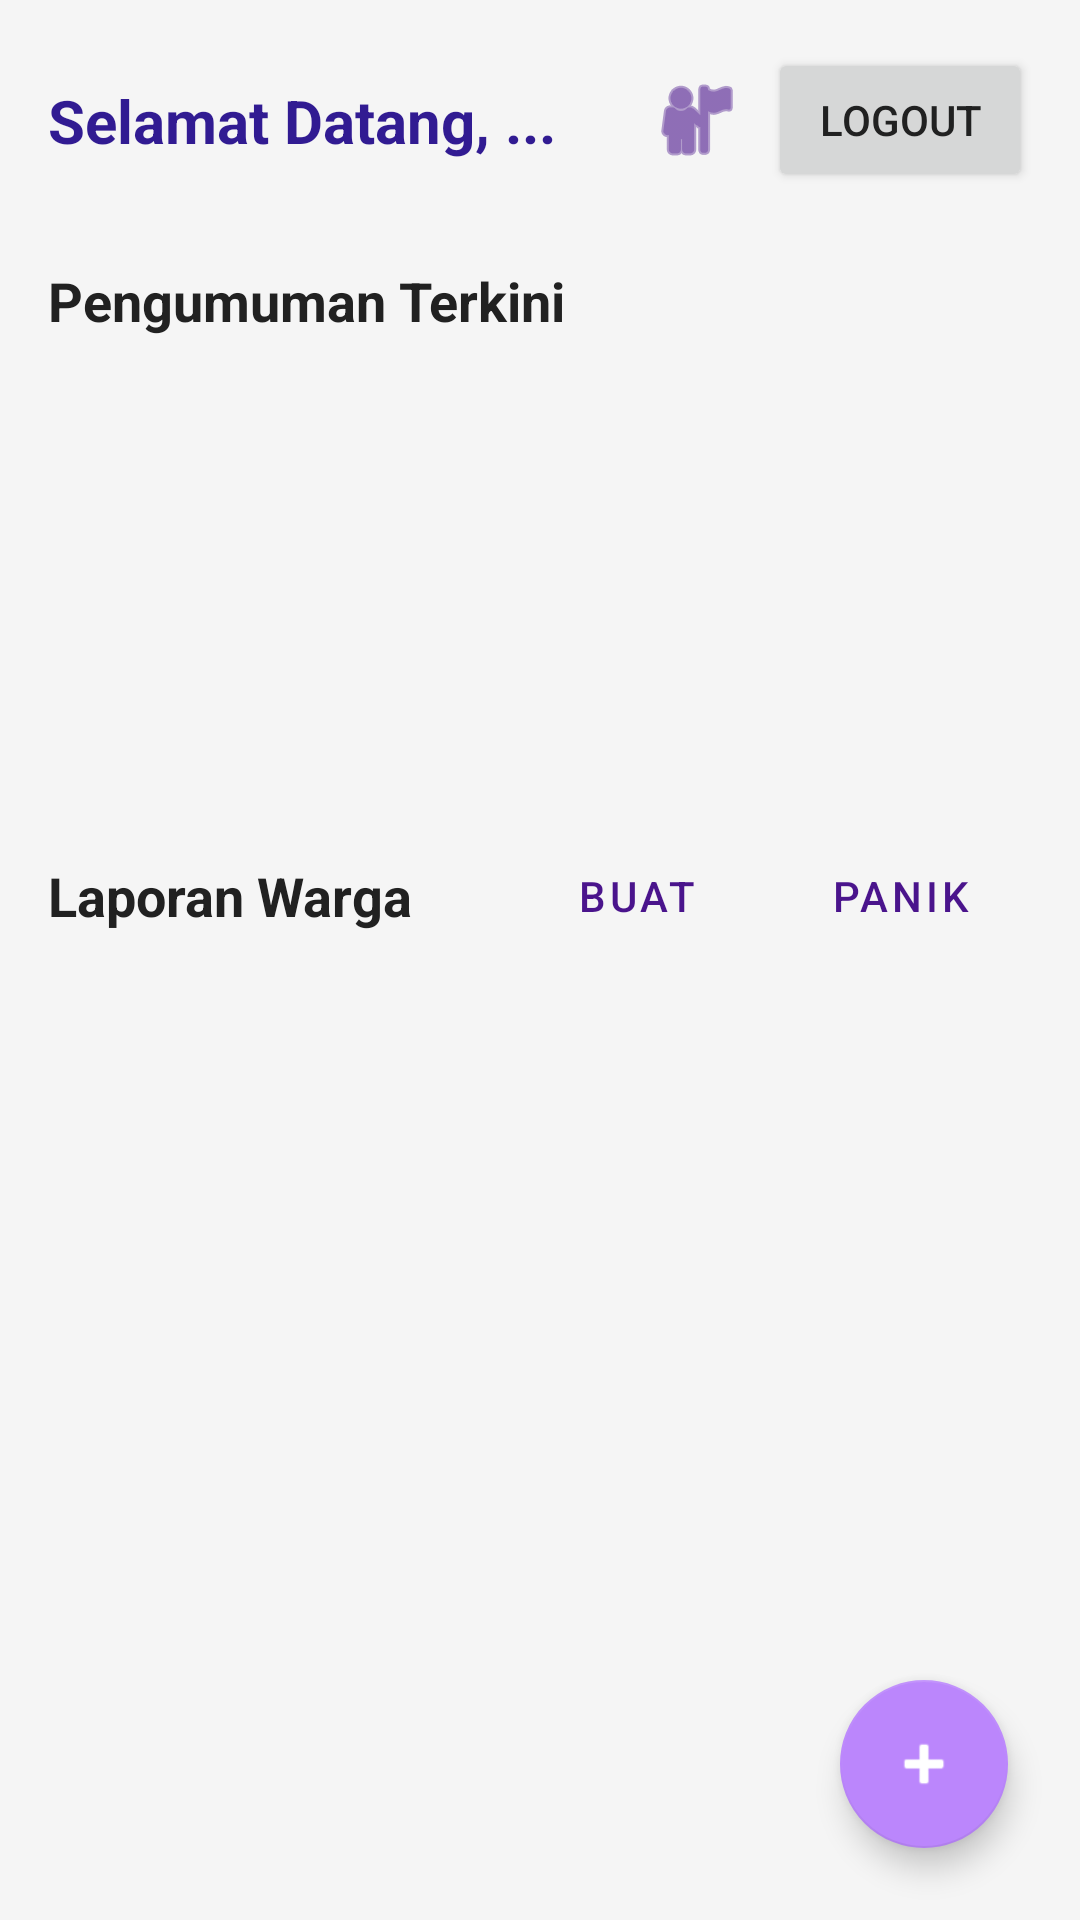

This screen was rendered from an Android layout file. Write that file and the resources it references.
<!-- AndroidManifest.xml: application theme Theme.Amanbersamaapp -->
<!-- res/layout/activity_main.xml -->
<?xml version="1.0" encoding="utf-8"?>
<androidx.constraintlayout.widget.ConstraintLayout xmlns:android="http://schemas.android.com/apk/res/android"
    xmlns:app="http://schemas.android.com/apk/res-auto"
    xmlns:tools="http://schemas.android.com/tools"
    android:layout_width="match_parent"
    android:layout_height="match_parent"
    android:background="@color/soft_white"
    tools:context=".MainActivity">

    <TextView
        android:id="@+id/tvWelcome"
        android:layout_width="0dp"
        android:layout_height="wrap_content"
        android:layout_marginStart="16dp"
        android:text="Selamat Datang, ..."
        android:textColor="@color/ungu_tua_gelap"
        android:textSize="20sp"
        android:textStyle="bold"
        app:layout_constraintBottom_toBottomOf="@+id/btnLogout"
        app:layout_constraintEnd_toStartOf="@+id/btnProfile"
        app:layout_constraintStart_toStartOf="parent"
        app:layout_constraintTop_toTopOf="@+id/btnLogout" />

    <Button
        android:id="@+id/btnLogout"
        android:layout_width="wrap_content"
        android:layout_height="wrap_content"
        android:layout_marginTop="16dp"
        android:layout_marginEnd="16dp"
        android:text="Logout"
        app:layout_constraintEnd_toEndOf="parent"
        app:layout_constraintTop_toTopOf="parent" />

    <ImageButton
        android:id="@+id/btnProfile"
        android:layout_width="48dp"
        android:layout_height="48dp"
        android:background="?attr/selectableItemBackgroundBorderless"
        android:contentDescription="Buka Profil"
        android:src="@android:drawable/ic_menu_myplaces"
        app:layout_constraintBottom_toBottomOf="@+id/btnLogout"
        app:layout_constraintEnd_toStartOf="@+id/btnLogout"
        app:layout_constraintTop_toTopOf="@+id/btnLogout"
        app:tint="?attr/colorPrimary" />

    <TextView
        android:id="@+id/tvPengumumanTitle"
        android:layout_width="wrap_content"
        android:layout_height="wrap_content"
        android:layout_marginStart="16dp"
        android:layout_marginTop="24dp"
        android:text="Pengumuman Terkini"
        android:textSize="18sp"
        android:textStyle="bold"
        app:layout_constraintStart_toStartOf="parent"
        app:layout_constraintTop_toBottomOf="@+id/btnLogout" />

    <androidx.recyclerview.widget.RecyclerView
        android:id="@+id/rvPengumuman"
        android:layout_width="0dp"
        android:layout_height="150dp"
        android:layout_marginTop="8dp"
        app:layout_constraintEnd_toEndOf="parent"
        app:layout_constraintStart_toStartOf="parent"
        app:layout_constraintTop_toBottomOf="@+id/tvPengumumanTitle" />

    <TextView
        android:id="@+id/tvLaporanTitle"
        android:layout_width="wrap_content"
        android:layout_height="wrap_content"
        android:layout_marginStart="16dp"
        android:layout_marginTop="16dp"
        android:text="Laporan Warga"
        android:textSize="18sp"
        android:textStyle="bold"
        app:layout_constraintStart_toStartOf="parent"
        app:layout_constraintTop_toBottomOf="@+id/rvPengumuman" />

    <LinearLayout
        android:id="@+id/security_buttons_layout"
        android:layout_width="wrap_content"
        android:layout_height="wrap_content"
        android:orientation="horizontal"
        app:layout_constraintBottom_toBottomOf="@+id/tvLaporanTitle"
        app:layout_constraintEnd_toEndOf="parent"
        app:layout_constraintTop_toTopOf="@+id/tvLaporanTitle"
        android:layout_marginEnd="16dp">

        <Button
            android:id="@+id/btnBuatPengumuman"
            style="?attr/borderlessButtonStyle"
            android:layout_width="wrap_content"
            android:layout_height="wrap_content"
            android:text="Buat"
            android:textColor="?attr/colorPrimary" />

        <Button
            android:id="@+id/btnLihatPanic"
            style="?attr/borderlessButtonStyle"
            android:layout_width="wrap_content"
            android:layout_height="wrap_content"
            android:text="Panik"
            android:textColor="?attr/colorPrimary" />
    </LinearLayout>

    <androidx.recyclerview.widget.RecyclerView
        android:id="@+id/rvLaporan"
        android:layout_width="0dp"
        android:layout_height="0dp"
        android:layout_marginTop="8dp"
        app:layout_constraintBottom_toBottomOf="parent"
        app:layout_constraintEnd_toEndOf="parent"
        app:layout_constraintStart_toStartOf="parent"
        app:layout_constraintTop_toBottomOf="@+id/tvLaporanTitle" />

    <com.google.android.material.floatingactionbutton.FloatingActionButton
        android:id="@+id/fabBuatLaporan"
        android:layout_width="wrap_content"
        android:layout_height="wrap_content"
        android:layout_marginEnd="24dp"
        android:layout_marginBottom="24dp"
        android:contentDescription="Buat Laporan Baru"
        app:tint="@color/white"
        app:layout_constraintBottom_toBottomOf="parent"
        app:layout_constraintEnd_toEndOf="parent"
        app:srcCompat="@android:drawable/ic_input_add" />

</androidx.constraintlayout.widget.ConstraintLayout>
<!-- resources referenced by this layout -->
<resources>
  <color name="soft_white">#F5F5F5</color>
  <color name="ungu_tua_gelap">#311B92</color>
  <color name="white">#FFFFFFFF</color>
  <style name="Theme.Amanbersamaapp" parent="Theme.MaterialComponents.DayNight.NoActionBar">
  
          <item name="colorPrimary">@color/ungu_tua</item>
          <item name="colorPrimaryVariant">@color/ungu_tua_gelap</item>
          <item name="colorOnPrimary">@color/white</item>
  
          <item name="colorSecondary">@color/purple_200</item>
          <item name="colorSecondaryVariant">@color/purple_700</item>
          <item name="colorOnSecondary">@color/black</item>
  
          <item name="android:statusBarColor">?attr/colorPrimaryVariant</item>
  
          <item name="android:windowBackground">@color/putih_soft</item>
          <item name="android:textColor">@color/hitam_pekat</item>
  
          <item name="android:textColorHint">@color/abu_abu</item>
          <item name="android:editTextColor">@color/hitam_pekat</item>
          <item name="colorControlNormal">@color/abu_abu</item>
          <item name="colorControlActivated">?attr/colorPrimary</item>
  
          <item name="materialButtonStyle">@style/TombolUtama</item>
      </style>
  <color name="ungu_tua">#4A148C</color>
  <color name="purple_200">#FFBB86FC</color>
  <color name="purple_700">#FF3700B3</color>
  <color name="black">#FF000000</color>
  <color name="putih_soft">#F5F5F5</color>
  <color name="hitam_pekat">#212121</color>
  <color name="abu_abu">#8A000000</color>
  <style name="TombolUtama" parent="Widget.MaterialComponents.Button">
          <item name="android:textColor">@color/white</item>
          <item name="backgroundTint">@color/ungu_tua</item>
          <item name="android:textStyle">bold</item>
          <item name="cornerRadius">12dp</item>
          <item name="android:paddingTop">12dp</item>
          <item name="android:paddingBottom">12dp</item>
      </style>
</resources>
